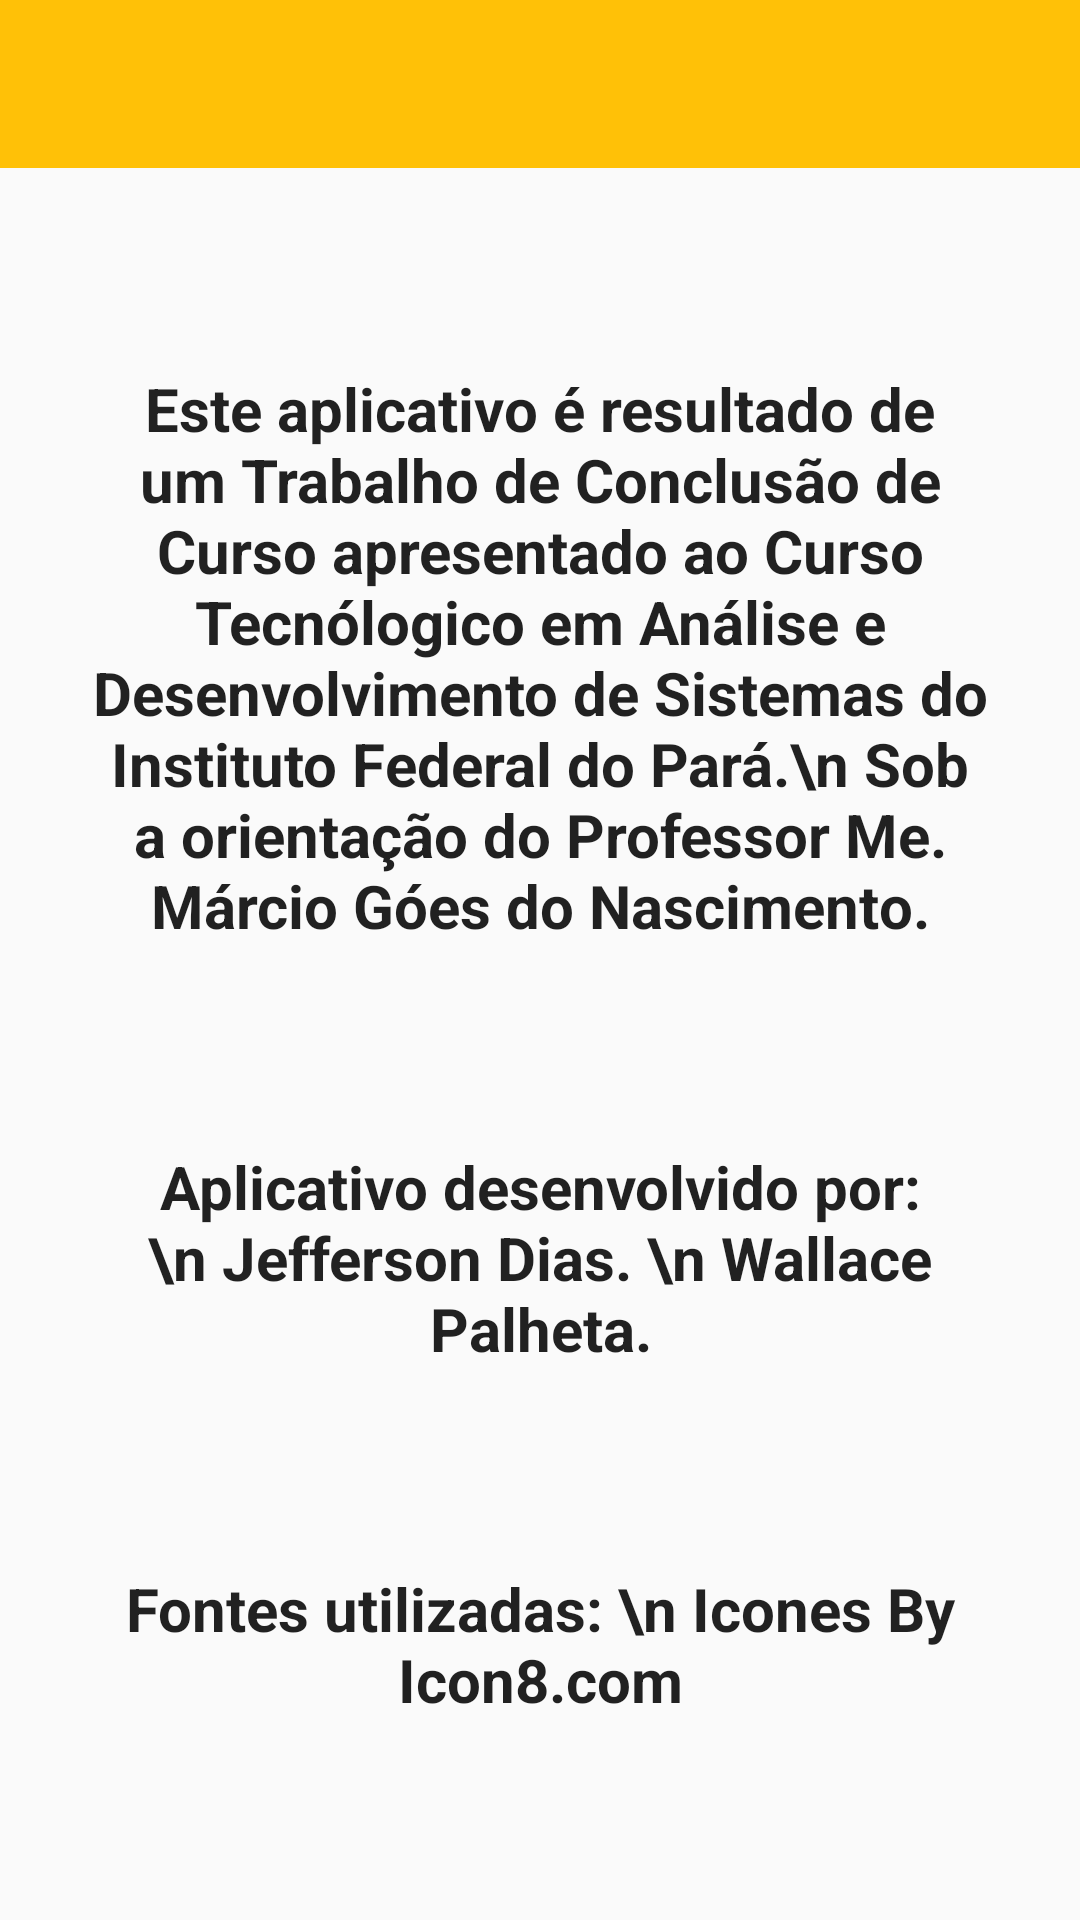

Here is an Android app screen rendered from its layout file. Give the layout XML and the strings, colors and styles it references.
<!-- AndroidManifest.xml: activity theme sobreTheme -->
<!-- res/layout/activity_sobre.xml -->
<?xml version="1.0" encoding="utf-8"?>
<android.support.constraint.ConstraintLayout xmlns:android="http://schemas.android.com/apk/res/android"
    xmlns:app="http://schemas.android.com/apk/res-auto"
    xmlns:tools="http://schemas.android.com/tools"
    android:layout_width="match_parent"
    android:layout_height="match_parent"
    tools:context=".Activities.SobreActivity">

    <android.support.design.widget.AppBarLayout
        android:id="@+id/appBarLayout3"
        android:layout_width="0dp"
        android:layout_height="wrap_content"
        android:theme="@style/AppTheme.AppBarOverlay"
        app:layout_constraintEnd_toEndOf="parent"
        app:layout_constraintStart_toStartOf="parent"
        app:layout_constraintTop_toTopOf="parent"
        tools:ignore="MissingConstraints">

        <android.support.v7.widget.Toolbar
            android:id="@+id/toolbar"
            android:layout_width="match_parent"
            android:layout_height="?attr/actionBarSize"
            android:background="?attr/colorPrimary"
            app:popupTheme="@style/AppTheme.PopupOverlay" />
    </android.support.design.widget.AppBarLayout>

    <TextView
        android:id="@+id/txtSobre1"
        android:layout_width="0dp"
        android:layout_height="wrap_content"
        android:layout_marginStart="24dp"
        android:layout_marginLeft="24dp"
        android:layout_marginEnd="24dp"
        android:layout_marginRight="24dp"
        android:gravity="center_horizontal"
        android:text="Aplicativo desenvolvido por: \n Jefferson Dias. \n Wallace Palheta."
        android:textAppearance="@style/TextAppearance.AppCompat.Body1"
        android:textSize="20sp"
        android:textStyle="bold"
        android:typeface="normal"
        app:layout_constraintBottom_toTopOf="@+id/txtSobre4"
        app:layout_constraintEnd_toEndOf="parent"
        app:layout_constraintStart_toStartOf="parent"
        app:layout_constraintTop_toBottomOf="@+id/txtSobre2" />

    <TextView
        android:id="@+id/txtSobre4"
        android:layout_width="0dp"
        android:layout_height="wrap_content"
        android:layout_marginStart="24dp"
        android:layout_marginLeft="24dp"
        android:layout_marginEnd="24dp"
        android:layout_marginRight="24dp"
        android:gravity="center_horizontal"
        android:text="Fontes utilizadas: \n Icones By Icon8.com"
        android:textAppearance="@style/TextAppearance.AppCompat.Body1"
        android:textSize="20sp"
        android:textStyle="bold"
        android:typeface="normal"
        app:layout_constraintBottom_toBottomOf="parent"
        app:layout_constraintEnd_toEndOf="parent"
        app:layout_constraintStart_toStartOf="parent"
        app:layout_constraintTop_toBottomOf="@+id/txtSobre1" />

    <TextView
        android:id="@+id/txtSobre2"
        android:layout_width="0dp"
        android:layout_height="wrap_content"
        android:layout_marginStart="24dp"
        android:layout_marginLeft="24dp"
        android:layout_marginEnd="24dp"
        android:layout_marginRight="24dp"
        android:gravity="center"
        android:text="Este aplicativo é resultado de um Trabalho de Conclusão de Curso apresentado ao Curso Tecnólogico em Análise e Desenvolvimento de Sistemas do Instituto Federal do Pará.\n Sob a orientação do Professor Me. Márcio Góes do Nascimento."
        android:textAppearance="@style/TextAppearance.AppCompat.Body1"
        android:textSize="20sp"
        android:textStyle="bold"
        android:typeface="normal"
        app:layout_constraintBottom_toTopOf="@+id/txtSobre1"
        app:layout_constraintEnd_toEndOf="parent"
        app:layout_constraintHorizontal_bias="0.0"
        app:layout_constraintStart_toStartOf="parent"
        app:layout_constraintTop_toBottomOf="@+id/appBarLayout3" />
</android.support.constraint.ConstraintLayout>
<!-- resources referenced by this layout -->
<resources>
  <style name="AppTheme.AppBarOverlay" parent="ThemeOverlay.AppCompat.Dark.ActionBar" />
  <style name="AppTheme.PopupOverlay" parent="ThemeOverlay.AppCompat.Light" />
  <style name="sobreTheme" parent="Theme.AppCompat.Light.NoActionBar">
          <item name="windowActionBar">false</item>
          <item name="windowNoTitle">true</item>
          <item name="colorPrimary">@color/colorPrimary</item>
          <item name="colorPrimaryDark">@color/colorPrimaryDark</item>
          <item name="colorAccent">@color/colorAccent</item>
      </style>
  <color name="colorPrimary">#FFC107</color>
  <color name="colorPrimaryDark">#FFA000</color>
  <color name="colorAccent">#00C853</color>
</resources>
